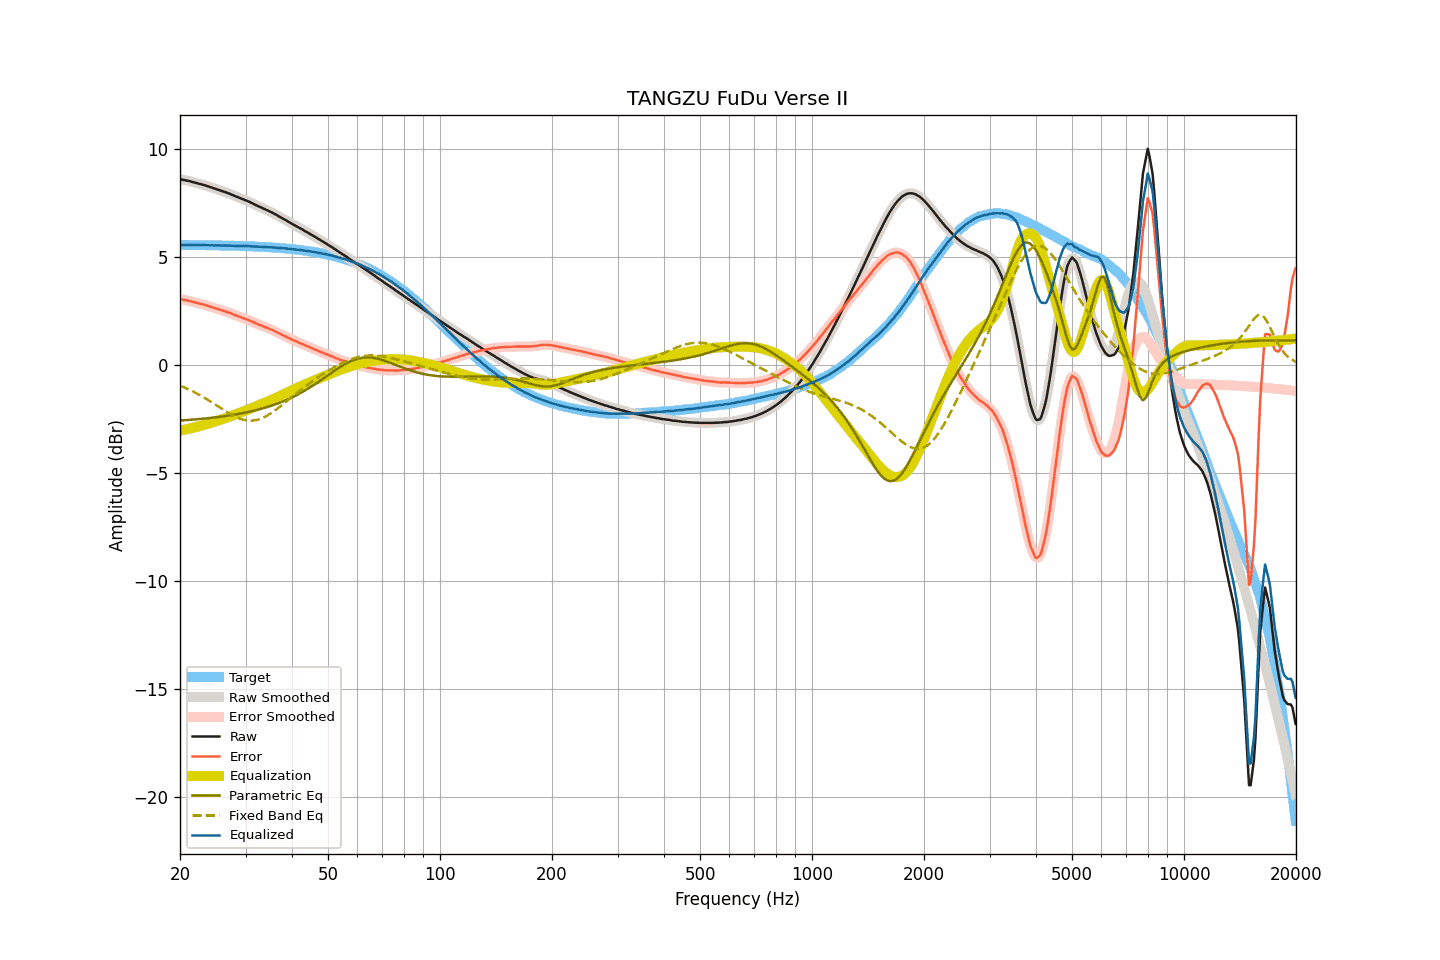

The table this chart was drawn from, first rows:
frequency, raw, smoothed, error, error_smoothed, equalization, parametric_eq, fixed_band_eq, equalized_raw, equalized_smoothed, target
20.00, 8.59, 8.59, 3.04, 3.04, -3.04, -2.58, -0.97, 5.55, 5.55, 5.55
20.20, 8.58, 8.58, 3.03, 3.03, -3.03, -2.58, -1.00, 5.55, 5.55, 5.55
20.40, 8.56, 8.56, 3.01, 3.01, -3.02, -2.57, -1.03, 5.55, 5.55, 5.55
20.61, 8.55, 8.55, 3.00, 3.00, -3.00, -2.57, -1.06, 5.55, 5.55, 5.55
20.81, 8.53, 8.53, 2.98, 2.99, -2.98, -2.56, -1.09, 5.55, 5.55, 5.55
21.02, 8.52, 8.52, 2.97, 2.97, -2.97, -2.55, -1.13, 5.55, 5.55, 5.55
21.23, 8.50, 8.50, 2.95, 2.95, -2.95, -2.55, -1.16, 5.55, 5.55, 5.55
21.44, 8.48, 8.48, 2.94, 2.94, -2.94, -2.54, -1.19, 5.55, 5.55, 5.55
21.66, 8.46, 8.46, 2.92, 2.92, -2.92, -2.54, -1.23, 5.54, 5.54, 5.54
21.87, 8.44, 8.44, 2.90, 2.90, -2.90, -2.53, -1.27, 5.54, 5.54, 5.54
22.09, 8.42, 8.42, 2.88, 2.88, -2.88, -2.52, -1.31, 5.54, 5.54, 5.54
22.31, 8.40, 8.40, 2.86, 2.86, -2.86, -2.52, -1.35, 5.54, 5.54, 5.54
22.54, 8.38, 8.38, 2.84, 2.84, -2.84, -2.51, -1.39, 5.54, 5.54, 5.54
22.76, 8.36, 8.36, 2.82, 2.82, -2.82, -2.50, -1.43, 5.54, 5.54, 5.54
22.99, 8.34, 8.34, 2.80, 2.80, -2.80, -2.50, -1.47, 5.54, 5.54, 5.54
23.22, 8.32, 8.32, 2.78, 2.78, -2.78, -2.49, -1.52, 5.54, 5.54, 5.54
23.45, 8.30, 8.30, 2.76, 2.76, -2.76, -2.48, -1.56, 5.54, 5.54, 5.54
23.69, 8.27, 8.27, 2.74, 2.74, -2.74, -2.47, -1.60, 5.53, 5.54, 5.54
23.92, 8.25, 8.25, 2.72, 2.71, -2.71, -2.47, -1.65, 5.54, 5.54, 5.54
24.16, 8.22, 8.22, 2.69, 2.69, -2.69, -2.46, -1.70, 5.53, 5.53, 5.53
24.40, 8.20, 8.20, 2.67, 2.67, -2.67, -2.45, -1.74, 5.53, 5.53, 5.53
24.65, 8.17, 8.17, 2.64, 2.64, -2.64, -2.44, -1.79, 5.53, 5.53, 5.53
24.89, 8.15, 8.15, 2.62, 2.62, -2.62, -2.43, -1.84, 5.53, 5.53, 5.53
25.14, 8.12, 8.12, 2.59, 2.59, -2.59, -2.42, -1.89, 5.53, 5.53, 5.53
25.39, 8.10, 8.10, 2.57, 2.57, -2.57, -2.41, -1.94, 5.53, 5.53, 5.53
25.65, 8.07, 8.07, 2.55, 2.55, -2.55, -2.40, -1.99, 5.52, 5.52, 5.53
25.91, 8.05, 8.05, 2.53, 2.52, -2.53, -2.39, -2.04, 5.53, 5.52, 5.52
26.16, 8.02, 8.02, 2.50, 2.50, -2.50, -2.38, -2.08, 5.52, 5.52, 5.52
26.43, 8.00, 8.00, 2.48, 2.48, -2.48, -2.37, -2.13, 5.53, 5.52, 5.52
26.69, 7.97, 7.97, 2.45, 2.45, -2.45, -2.36, -2.18, 5.52, 5.52, 5.52
26.96, 7.94, 7.95, 2.42, 2.43, -2.42, -2.35, -2.22, 5.52, 5.52, 5.52
27.23, 7.92, 7.91, 2.41, 2.40, -2.40, -2.34, -2.27, 5.52, 5.52, 5.52
27.50, 7.88, 7.88, 2.37, 2.37, -2.37, -2.33, -2.31, 5.51, 5.51, 5.51
27.77, 7.85, 7.85, 2.34, 2.34, -2.34, -2.32, -2.35, 5.51, 5.51, 5.51
28.05, 7.82, 7.82, 2.31, 2.31, -2.31, -2.30, -2.39, 5.51, 5.51, 5.51
28.33, 7.79, 7.79, 2.28, 2.28, -2.28, -2.29, -2.42, 5.51, 5.51, 5.51
28.62, 7.76, 7.76, 2.26, 2.26, -2.26, -2.28, -2.46, 5.51, 5.51, 5.51
28.90, 7.73, 7.73, 2.23, 2.23, -2.23, -2.26, -2.48, 5.50, 5.50, 5.50
29.19, 7.70, 7.70, 2.20, 2.20, -2.20, -2.25, -2.51, 5.50, 5.50, 5.50
29.48, 7.67, 7.67, 2.17, 2.17, -2.17, -2.24, -2.53, 5.50, 5.50, 5.50
29.78, 7.64, 7.64, 2.15, 2.14, -2.15, -2.22, -2.55, 5.50, 5.50, 5.50
30.08, 7.61, 7.61, 2.12, 2.12, -2.12, -2.21, -2.57, 5.49, 5.49, 5.49
30.38, 7.58, 7.58, 2.09, 2.09, -2.09, -2.19, -2.58, 5.49, 5.49, 5.49
30.68, 7.55, 7.55, 2.06, 2.06, -2.06, -2.17, -2.58, 5.49, 5.49, 5.49
30.99, 7.51, 7.52, 2.03, 2.03, -2.03, -2.16, -2.59, 5.49, 5.49, 5.49
31.30, 7.48, 7.48, 2.00, 2.00, -2.00, -2.14, -2.58, 5.49, 5.48, 5.48
31.61, 7.44, 7.44, 1.96, 1.96, -1.96, -2.12, -2.57, 5.48, 5.48, 5.48
31.93, 7.40, 7.40, 1.93, 1.93, -1.93, -2.10, -2.56, 5.47, 5.47, 5.48
32.24, 7.37, 7.37, 1.90, 1.89, -1.90, -2.09, -2.55, 5.47, 5.47, 5.47
32.57, 7.33, 7.33, 1.86, 1.87, -1.87, -2.07, -2.52, 5.46, 5.47, 5.47
32.89, 7.30, 7.30, 1.84, 1.84, -1.84, -2.05, -2.50, 5.47, 5.47, 5.47
33.22, 7.27, 7.27, 1.81, 1.81, -1.81, -2.03, -2.47, 5.47, 5.46, 5.46
33.55, 7.23, 7.23, 1.77, 1.78, -1.78, -2.01, -2.44, 5.46, 5.46, 5.46
33.89, 7.20, 7.20, 1.75, 1.75, -1.75, -1.98, -2.40, 5.46, 5.45, 5.45
34.23, 7.16, 7.16, 1.71, 1.71, -1.72, -1.96, -2.36, 5.45, 5.45, 5.45
34.57, 7.13, 7.13, 1.69, 1.68, -1.69, -1.94, -2.32, 5.45, 5.44, 5.45
34.92, 7.09, 7.09, 1.65, 1.65, -1.65, -1.91, -2.27, 5.44, 5.44, 5.44
35.27, 7.06, 7.06, 1.63, 1.62, -1.62, -1.89, -2.22, 5.44, 5.44, 5.44
35.62, 7.02, 7.02, 1.59, 1.59, -1.59, -1.86, -2.17, 5.43, 5.44, 5.43
35.97, 6.98, 6.98, 1.55, 1.56, -1.55, -1.84, -2.12, 5.43, 5.43, 5.43
... 635 more rows
